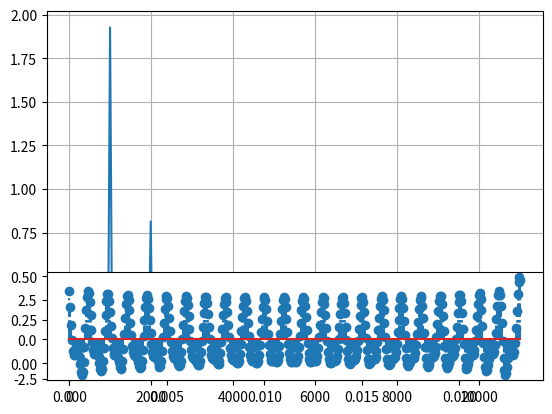

Recreate this plot in Python.
#%%
import matplotlib.pyplot as plt
import numpy as np
from scipy.fft import fft, fftfreq, ifft

valini = 0 # Valor inicial
lx = 512  # Num muestras
fs = 22100  # Frecuencia de muestreo en Hz
frec = 1000   # Frecuencia fundamental
Na = 2 # Numero de armónicos
Lh = 10

n = np.arange(valini, lx) / fs

sumatorio = 0
xcos = np.cos(2 * np.pi * frec * n)
for i in range(1, Na + 1):
    xcos2 = np.cos(2 * np.pi * i * frec * n)
    sumatorio += xcos2

x = xcos + sumatorio

N = lx  # Numero de puntos
T = 1.0 / fs  # Separacion entre puntos
Xf = fft(x)
frec = fftfreq(N, T) 


fcorte = 2 * 1000 #Número de armonicos * frec fundamental (cada armónico tiene 1000Hz) = 1000 Hz
HPB = (frec > -fcorte) & (frec < fcorte)

Yf = np.multiply(Xf, HPB)

y = ifft(Yf)
ly = len(y)
ny = np.arange(0,ly)/fs


Yf = plt.plot(frec[:N//2], 2.0/N * np.abs(Yf[0:N//2]))
plt.grid()
plt.show()

plt.subplot(313)
markerline, stemlines, baseline = plt.stem(ny, y, '-.')
plt.show()

# %%
